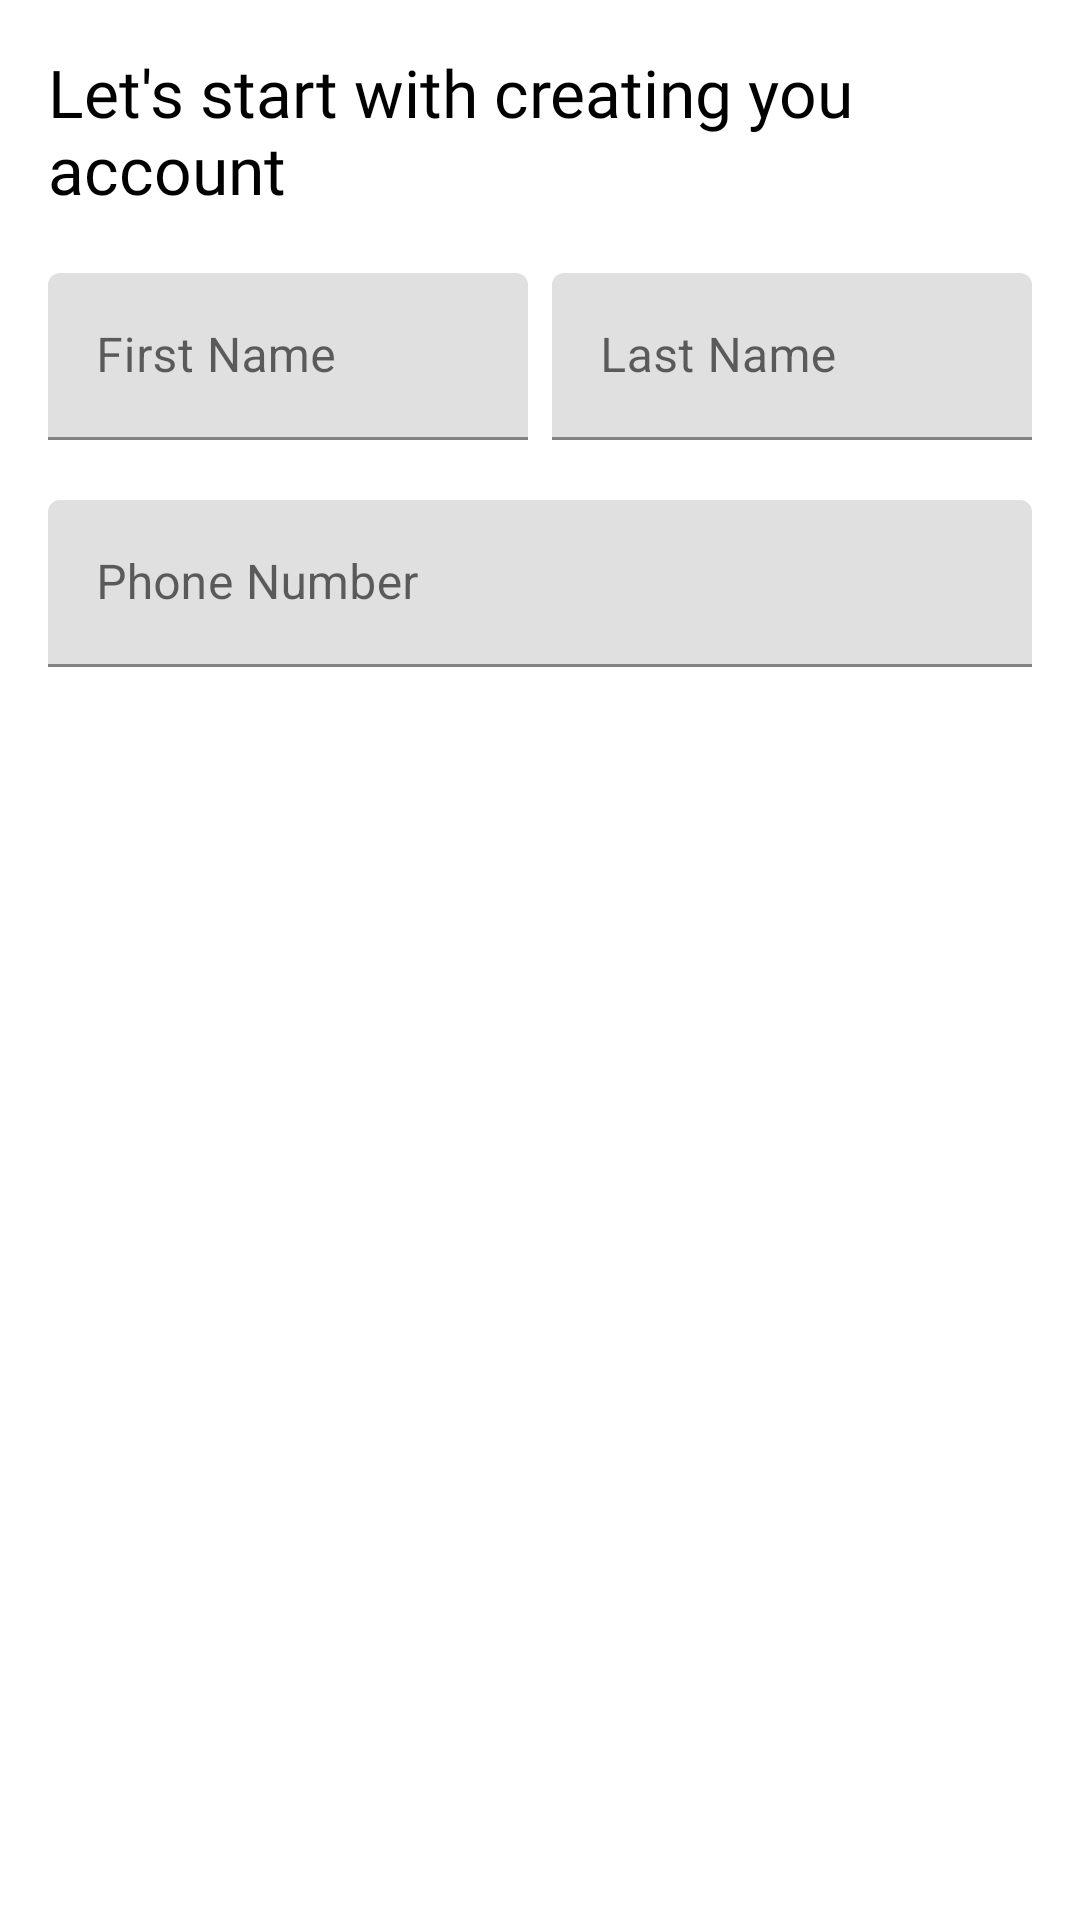

Produce the Android XML layout that renders to this screen, including the resource entries it uses.
<!-- AndroidManifest.xml: application theme AppTheme -->
<!-- res/layout/layout_register.xml -->
<?xml version="1.0" encoding="utf-8"?>
<RelativeLayout xmlns:android="http://schemas.android.com/apk/res/android"
    android:layout_width="match_parent"
    android:layout_height="match_parent"
    android:background="@color/white">

    <LinearLayout
        android:layout_width="match_parent"
        android:layout_height="match_parent"

        android:orientation="vertical"
        android:padding="16dp">


        <TextView
            android:layout_width="match_parent"
            android:layout_height="wrap_content"
            android:fontFamily="@font/uber_move"
            android:text="@string/register_text"
            android:textColor="@color/black"
            android:textSize="22sp" />

        <LinearLayout
            android:layout_width="match_parent"
            android:layout_height="wrap_content"
            android:layout_marginTop="20dp"
            android:layout_marginBottom="20dp"
            android:baselineAligned="false"
            android:orientation="horizontal"
            android:weightSum="2">

            <com.google.android.material.textfield.TextInputLayout
                android:layout_width="0dp"
                android:layout_height="wrap_content"
                android:layout_marginEnd="4dp"
                android:layout_weight="1">

                <com.google.android.material.textfield.TextInputEditText
                    android:id="@+id/edt_first_name"
                    android:layout_width="match_parent"
                    android:layout_height="wrap_content"
                    android:hint="@string/first_name" />
            </com.google.android.material.textfield.TextInputLayout>

            <com.google.android.material.textfield.TextInputLayout
                android:layout_width="0dp"
                android:layout_height="wrap_content"
                android:layout_marginStart="4dp"
                android:layout_weight="1">

                <com.google.android.material.textfield.TextInputEditText
                    android:id="@+id/edt_last_name"
                    android:layout_width="match_parent"
                    android:layout_height="wrap_content"
                    android:hint="@string/last_name" />

            </com.google.android.material.textfield.TextInputLayout>

        </LinearLayout>


        <com.google.android.material.textfield.TextInputLayout
            android:layout_width="match_parent"
            android:layout_height="wrap_content"
            android:layout_marginBottom="20dp">

            <com.google.android.material.textfield.TextInputEditText
                android:id="@+id/edt_phone_number"
                android:layout_width="match_parent"
                android:layout_height="wrap_content"
                android:hint="@string/phone_number" />
        </com.google.android.material.textfield.TextInputLayout>
    </LinearLayout>

    <Button
        android:id="@+id/btn_register"
        style="@style/Widget.MaterialComponents.Button"
        android:layout_width="match_parent"
        android:layout_height="wrap_content"
        android:backgroundTint="@color/black"
        android:layout_alignParentBottom="true"
        android:layout_margin="16dp"
        android:textColor="@color/white"
        android:text="@string/continue_text" />


</RelativeLayout>
<!-- resources referenced by this layout -->
<resources>
  <string name="continue_text">Continue</string>
  <string name="first_name">First Name</string>
  <string name="last_name">Last Name</string>
  <string name="phone_number">Phone Number</string>
  <string name="register_text">Let\'s start with creating you account</string>
  <style name="AppTheme" parent="Theme.MaterialComponents.DayNight.DarkActionBar">
          
          <item name="colorPrimary">@color/black</item>
          <item name="colorPrimaryVariant">@color/black</item>
          <item name="colorOnPrimary">#000000</item>
          <item name="android:statusBarColor" tools:targetApi="l">?attr/colorPrimaryVariant</item>
  
      </style>
  <!-- not gathered from this repository: default colours our renderer supplied (Android Studio template values) -->
  <color name="black">#FF000000</color>
  <color name="white">#FFFFFFFF</color>
</resources>
